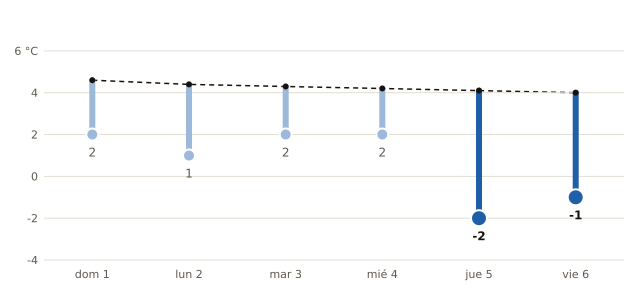

Values plotted in this chart, from the file beside it:
fecha, mínima_prevista_C, mínima_normal_1991_2020_C
2026-11-01, 2, 4.6
2026-11-02, 1, 4.4
2026-11-03, 2, 4.3
2026-11-04, 2, 4.2
2026-11-05, -2, 4.1
2026-11-06, -1, 4.0
